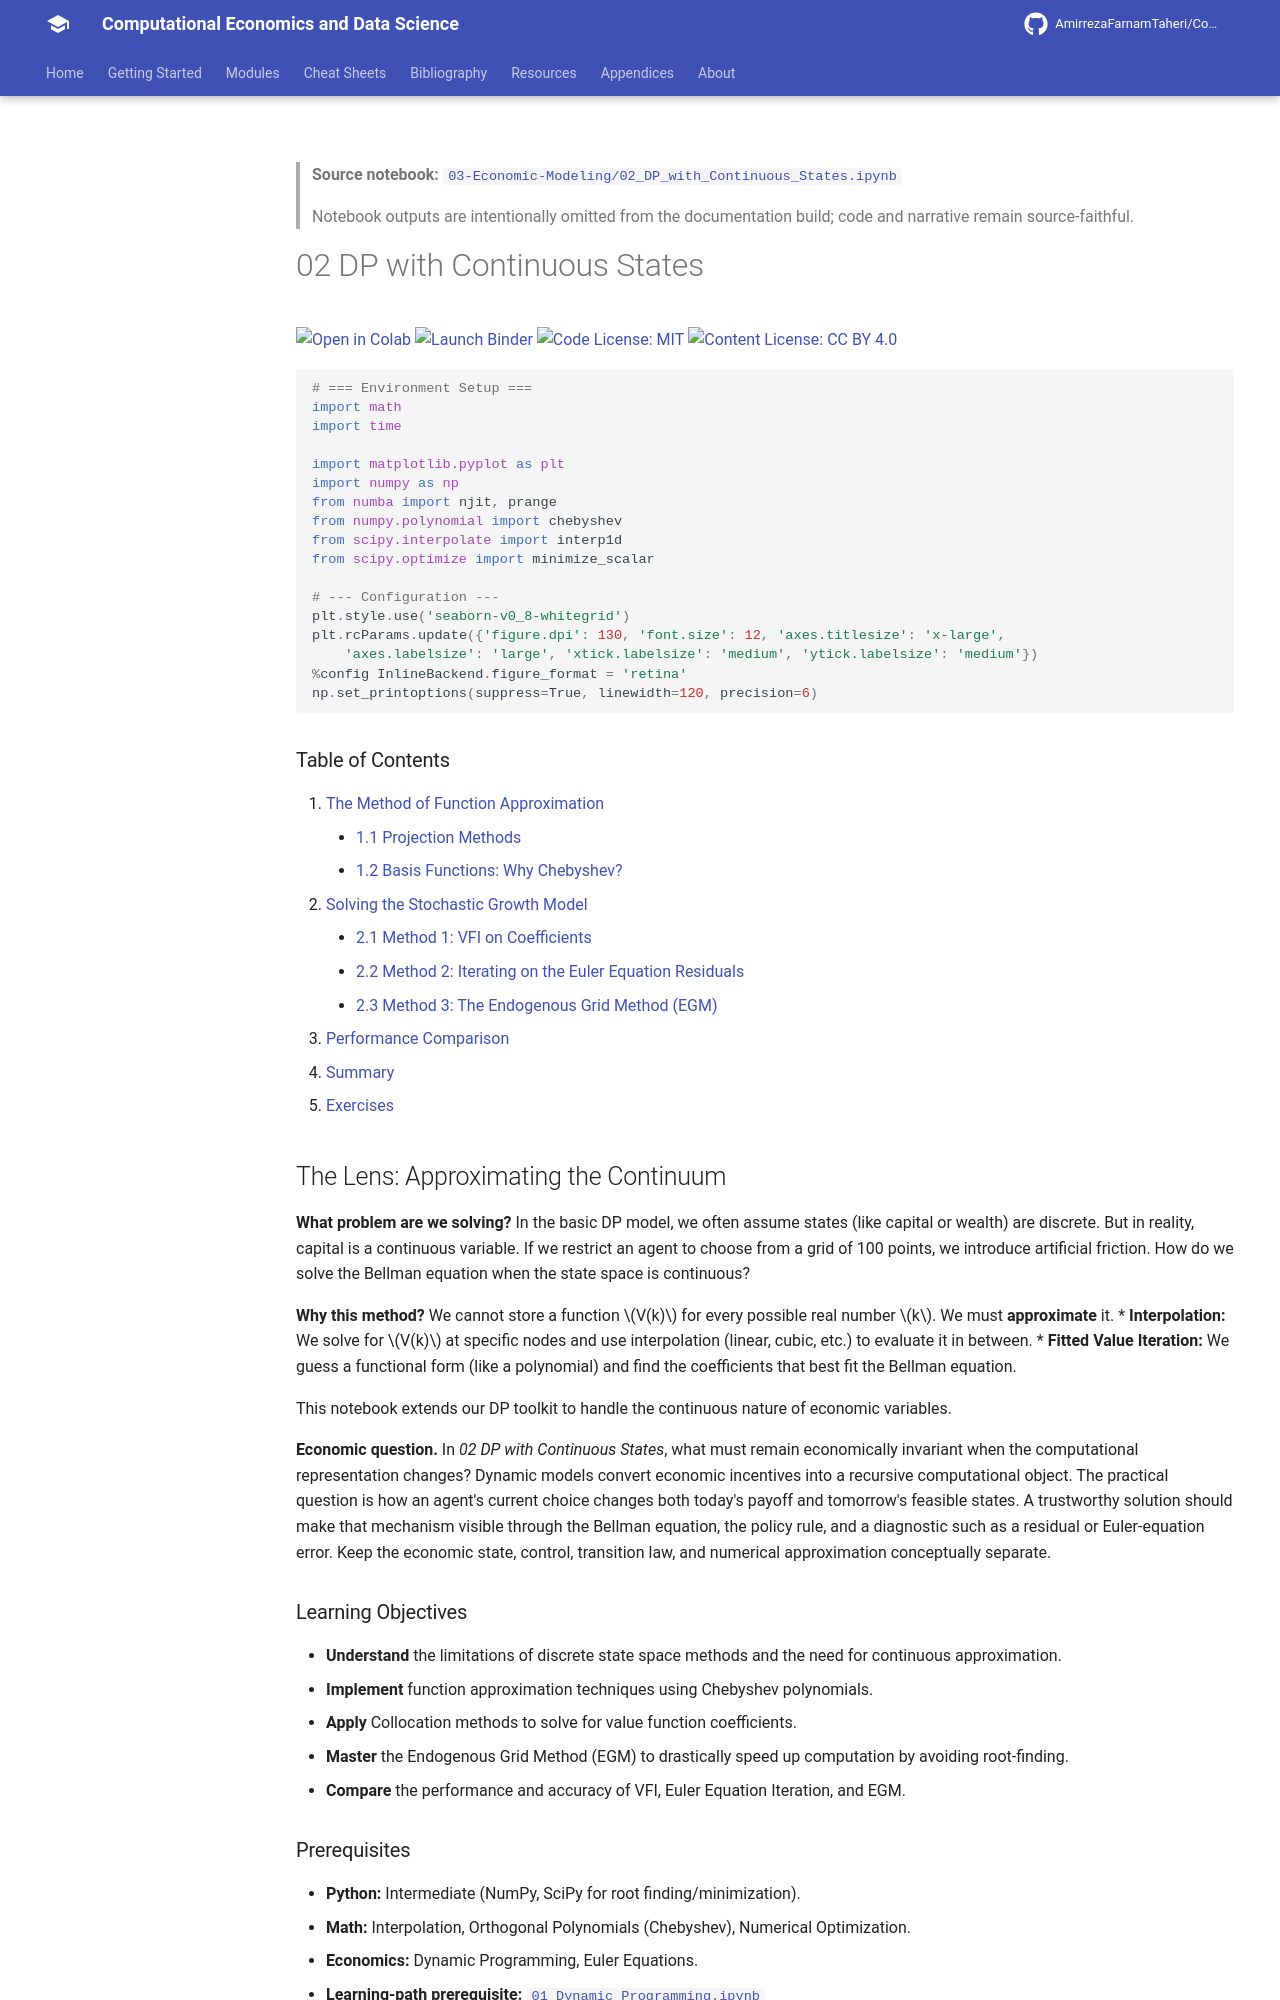

repository: AmirrezaFarnamTaheri/Computational-Economics-and-Data-Science · page: notebooks/03-Economic-Modeling/02_DP_with_Continuous_States/index.html · generator: mkdocs

<!-- AUTO-GENERATED by scripts/notebooks_to_docs.py; edit the notebook source instead. -->

> **Source notebook:** [`03-Economic-Modeling/02_DP_with_Continuous_States.ipynb`](https://github.com/AmirrezaFarnamTaheri/Computational-Economics-and-Data-Science/blob/main/03-Economic-Modeling/02_DP_with_Continuous_States.ipynb)

> Notebook outputs are intentionally omitted from the documentation build; code and narrative remain source-faithful.

# 02 DP with Continuous States

[![Open in Colab](https://colab.research.google.com/assets/colab-badge.svg)](https://colab.research.google.com/github/AmirrezaFarnamTaheri/Computational-Economics-and-Data-Science/blob/main/03-Economic-Modeling/02_DP_with_Continuous_States.ipynb) [![Launch Binder](https://mybinder.org/badge_logo.svg)](https://mybinder.org/v2/gh/AmirrezaFarnamTaheri/Computational-Economics-and-Data-Science/main?filepath=03-Economic-Modeling/02_DP_with_Continuous_States.ipynb) [![Code License: MIT](https://img.shields.io/badge/Code%20License-MIT-yellow.svg)](https://raw.githubusercontent.com/AmirrezaFarnamTaheri/Computational-Economics-and-Data-Science/main/LICENSE) [![Content License: CC BY 4.0](https://img.shields.io/badge/Content%20License-CC%20BY%204.0-blue.svg)](https://creativecommons.org/licenses/by/4.0/)

```python
# === Environment Setup ===
import math
import time

import matplotlib.pyplot as plt
import numpy as np
from numba import njit, prange
from numpy.polynomial import chebyshev
from scipy.interpolate import interp1d
from scipy.optimize import minimize_scalar

# --- Configuration ---
plt.style.use('seaborn-v0_8-whitegrid')
plt.rcParams.update({'figure.dpi': 130, 'font.size': 12, 'axes.titlesize': 'x-large',
    'axes.labelsize': 'large', 'xtick.labelsize': 'medium', 'ytick.labelsize': 'medium'})
%config InlineBackend.figure_format = 'retina'
np.set_printoptions(suppress=True, linewidth=120, precision=6)
```

### Table of Contents
1.  [The Method of Function Approximation](#1-the-method-of-function-approximation)
    *   [1.1 Projection Methods](#11-projection-methods)
    *   [1.2 Basis Functions: Why Chebyshev?](#12-basis-functions-why-chebyshev)
2.  [Solving the Stochastic Growth Model](#2-solving-the-stochastic-growth-model)
    *   [2.1 Method 1: VFI on Coefficients](#21-method-1-vfi-on-coefficients)
    *   [2.2 Method 2: Iterating on the Euler Equation Residuals](#22-method-2-iterating-on-the-euler-equation-residuals)
    *   [2.3 Method 3: The Endogenous Grid Method (EGM)](#23-method-3-the-endogenous-grid-method-egm)
3.  [Performance Comparison](#3-performance-comparison-and-visualization)
4.  [Summary](#summary)
5.  [Exercises](#5-exercises)

## The Lens: Approximating the Continuum
**What problem are we solving?**
In the basic DP model, we often assume states (like capital or wealth) are discrete. But in reality, capital is a continuous variable. If we restrict an agent to choose from a grid of 100 points, we introduce artificial friction. How do we solve the Bellman equation when the state space is continuous?

**Why this method?**
We cannot store a function $V(k)$ for every possible real number $k$. We must **approximate** it.
*   **Interpolation:** We solve for $V(k)$ at specific nodes and use interpolation (linear, cubic, etc.) to evaluate it in between.
*   **Fitted Value Iteration:** We guess a functional form (like a polynomial) and find the coefficients that best fit the Bellman equation.

This notebook extends our DP toolkit to handle the continuous nature of economic variables.



**Economic question.** In *02 DP with Continuous States*, what must remain economically invariant when the computational representation changes? Dynamic models convert economic incentives into a recursive computational object. The practical question is how an agent's current choice changes both today's payoff and tomorrow's feasible states. A trustworthy solution should make that mechanism visible through the Bellman equation, the policy rule, and a diagnostic such as a residual or Euler-equation error. Keep the economic state, control, transition law, and numerical approximation conceptually separate.

### Learning Objectives
*   **Understand** the limitations of discrete state space methods and the need for continuous approximation.
*   **Implement** function approximation techniques using Chebyshev polynomials.
*   **Apply** Collocation methods to solve for value function coefficients.
*   **Master** the Endogenous Grid Method (EGM) to drastically speed up computation by avoiding root-finding.
*   **Compare** the performance and accuracy of VFI, Euler Equation Iteration, and EGM.
